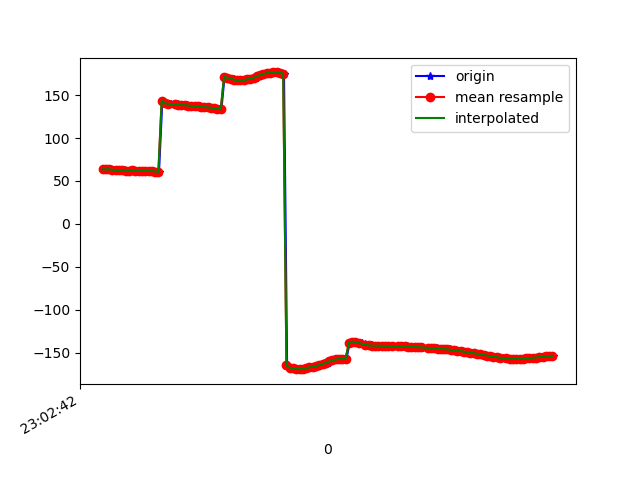

Source data for this figure (header and first rows):
1617836562580, 532206129576342, 63.40135, 24.64549, -13.05991
1617836562597, 532206148807112, 63.85, 25.31, -13.73
1617836562610, 532206168037882, 63.46, 25.03, -13.5
1617836562622, 532206187268652, 63.82, 25.77, -13.15
1617836562638, 532206206499422, 63.35, 25.57, -13.27
1617836562658, 532206225730192, 63.01, 25.66, -12.61
1617836562676, 532206244960962, 62.87, 26.1, -12.91
1617836562696, 532206264191732, 62.29, 26.1, -12.29
1617836562714, 532206283422502, 62.41, 27.02, -11.8
1617836562736, 532206302653272, 62, 27.2, -11.96
1617836562754, 532206321884042, 61.65, 27.27, -11.17
1617836562774, 532206341114812, 62.26, 28.18, -11.36
1617836562791, 532206360345582, 61.9, 27.69, -11.47
1617836562810, 532206379576352, 61.85, 27.54, -10.71
1617836562830, 532206398807122, 62.04, 27.63, -11.48
1617836562848, 532206418037892, 61.68, 27.2, -11.23
1617836562868, 532206437268662, 61.76, 27.47, -10.33
1617836562885, 532206456499432, 61.51, 27.49, -10.86
1617836562904, 532206475730202, 61.03, 27.39, -10.6
1617836562924, 532206494960972, 60.63, 27.35, -10.33
1617836562944, 532206514191742, 143.3, 28.16, -11.66
1617836562962, 532206533422512, 140.4, 27.74, -9.576
1617836562981, 532206552653282, 140.1, 27.88, -9.307
1617836562999, 532206571884052, 139.7, 28.01, -9.069
1617836563025, 532206591114822, 139.5, 28.11, -8.856
1617836563038, 532206610345592, 139.2, 28.21, -8.638
1617836563056, 532206629576362, 138.9, 28.34, -8.4
1617836563076, 532206648807132, 138.6, 28.46, -8.137
1617836563094, 532206668037902, 138.3, 28.49, -7.847
1617836563115, 532206687268672, 137.9, 28.51, -7.54
1617836563132, 532206706499442, 137.5, 28.67, -7.258
1617836563153, 532206725730212, 137.1, 28.99, -7.047
1617836563172, 532206744960982, 136.8, 29.35, -6.951
1617836563192, 532206764191752, 136.6, 29.48, -6.851
1617836563212, 532206783422522, 136.3, 29.3, -6.746
1617836563226, 532206802653292, 135.9, 29.03, -6.615
1617836563247, 532206821884062, 135.4, 28.92, -6.478
1617836563265, 532206841114832, 134.8, 28.99, -6.348
1617836563288, 532206860345602, 134.1, 29.09, -6.213
1617836563304, 532206879576372, 133.4, 29.07, -6.061
1617836563323, 532206898807142, 171.7, 29.82, -6.14
1617836563342, 532206918037912, 170.3, 28.99, -5.565
1617836563365, 532206937268682, 169.4, 29.26, -5.26
1617836563380, 532206956499452, 168.5, 29.76, -4.971
1617836563399, 532206975730222, 167.7, 30.38, -4.755
1617836563419, 532206994960992, 167.2, 30.94, -4.692
1617836563437, 532207014191762, 167.2, 31.19, -4.735
1617836563456, 532207033422532, 167.6, 31.01, -4.981
1617836563475, 532207052653302, 168.3, 30.46, -5.345
1617836563494, 532207071884072, 169.2, 29.58, -5.918
1617836563514, 532207091114842, 170.4, 28.33, -6.907
1617836563533, 532207110345612, 171.9, 26.5, -8.553
1617836563553, 532207129576382, 173.4, 24.09, -11.01
1617836563570, 532207148807152, 174.7, 20.95, -14.15
1617836563591, 532207168037922, 175.6, 17.19, -17.74
1617836563610, 532207187268692, 176.1, 13.44, -21.77
1617836563629, 532207206499462, 176.4, 10.06, -26.17
1617836563647, 532207225730232, 176.4, 6.834, -30.64
1617836563666, 532207244961002, 175.9, 3.778, -34.99
1617836563685, 532207264191772, 175.1, 1.151, -39.23
1617836563704, 532207283422542, -164.7, -1.354, -45.05
... 84 more rows
